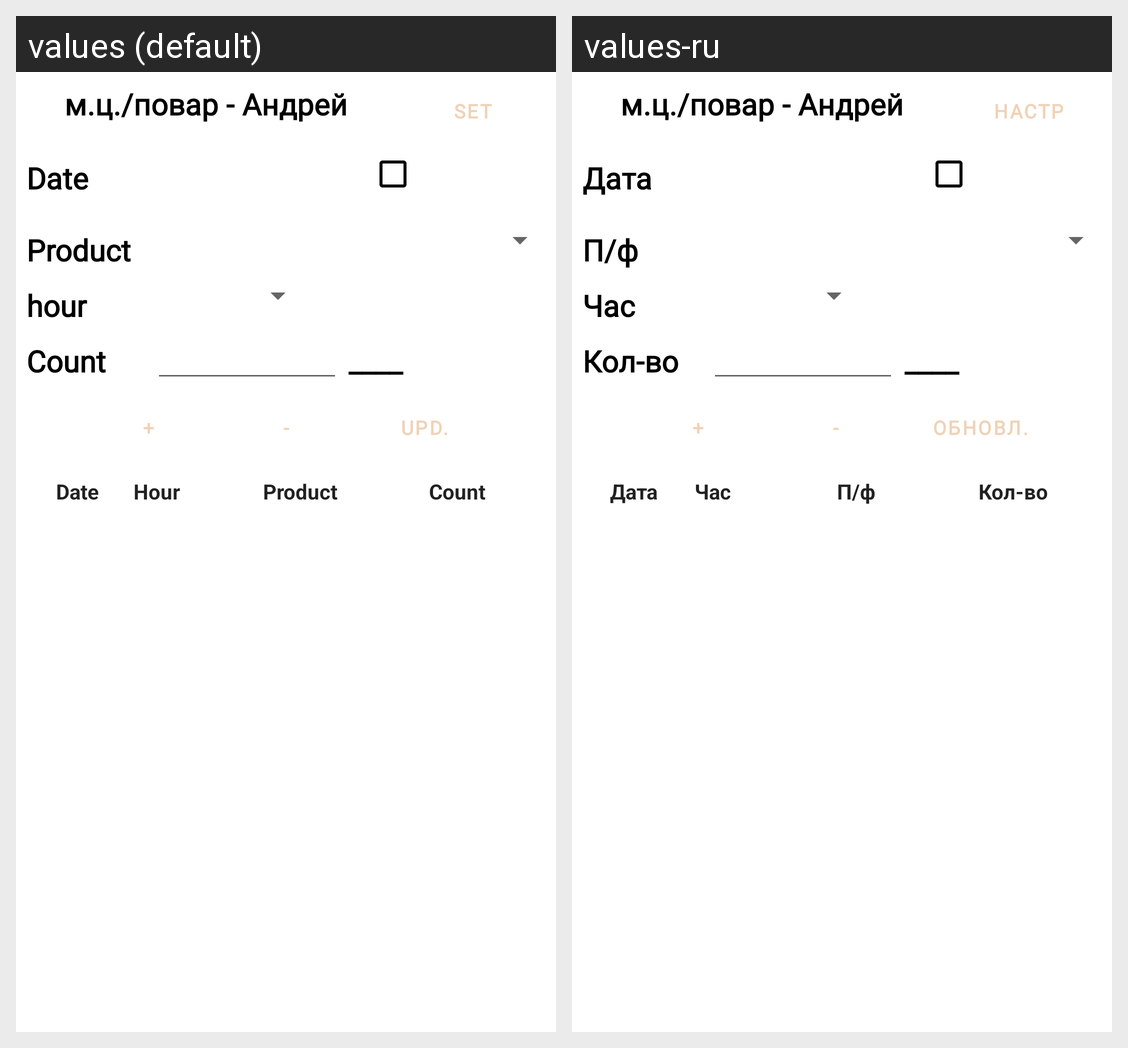

For this localized Android screen grid, give each drawn string resource with its value in every locale shown.
Android screen res/layout/fragment_workspace.xml rendered under 2 locales, left to right: values (default), values-ru. Device: Nexus 5 (rendered at 1080×1920; each locale shown at half size, 540×960, under a caption strip naming it); theme Theme.MeatKGB2_w.
Strings drawn on this screen, with the default value and each locale's value (text and hints the layout hard-codes, and strings that could not be matched under every locale, appear in the picture but are not listed):

worker_name_andrey
  values: м.ц./повар - Андрей
  values-ru: м.ц./повар - Андрей  [not translated; the default value is used]

btn_setting
  values: Set
  values-ru: Настр

label_date
  values: Date
  values-ru: Дата

label_product
  values: Product
  values-ru: П/ф

label_time_produce
  values: hour
  values-ru: Час

label_count
  values: Count
  values-ru: Кол-во

_______
  values: ____
  values-ru: ____  [not translated; the default value is used]

btn_add
  values: +
  values-ru: +  [not translated; the default value is used]

btn_del
  values: -
  values-ru: -  [not translated; the default value is used]

btn_updating
  values: upd.
  values-ru: обновл.

label_hour
  values: Hour
  values-ru: Час
